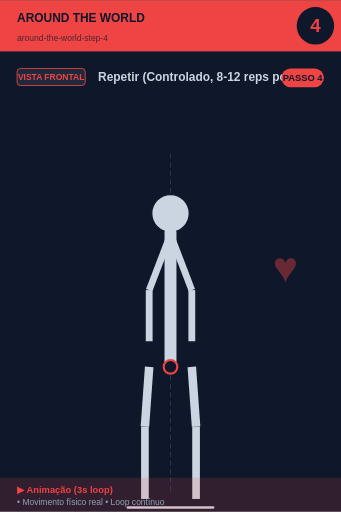
t = 0.00 s
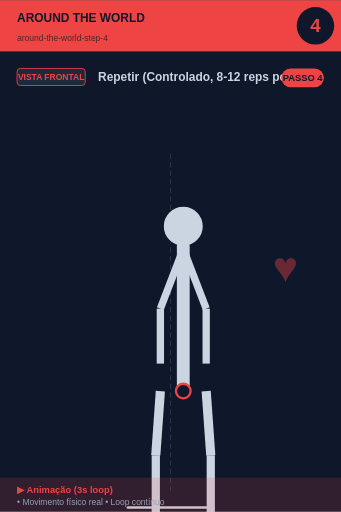
t = 0.56 s
t = 0.94 s: frame unchanged from t = 0.56 s, image omitted
t = 1.50 s: frame unchanged from t = 0.00 s, image omitted
t = 2.06 s: frame unchanged from t = 0.56 s, image omitted
t = 2.44 s: frame unchanged from t = 0.56 s, image omitted

The animated SVG that drew these frames (rendered in a browser with its animation timeline set to each time). Animation: 1 SMIL element (animateTransform=1); one cycle of 3.00 s, repeats indefinitely.

<svg xmlns="http://www.w3.org/2000/svg" viewBox="0 0 400 600" width="400" height="600">
<rect width="400" height="600" fill="#0f172a"/>

<!-- Header -->
<rect x="0" y="0" width="400" height="60" fill="#ef4444"/>
<text x="20" y="25" font-size="14" font-weight="bold" fill="#0f172a" font-family="sans-serif">AROUND THE WORLD</text>
<text x="20" y="48" font-size="10" fill="#0f172a" opacity="0.7" font-family="sans-serif">around-the-world-step-4</text>

<!-- Step number -->
<circle cx="370" cy="30" r="22" fill="#0f172a"/>
<text x="370" y="37" font-size="22" font-weight="bold" fill="#ef4444" text-anchor="middle" font-family="sans-serif">4</text>

<!-- Vista + título -->
<rect x="20" y="80" width="80" height="20" rx="4" fill="#1e293b" stroke="#ef4444" stroke-width="1"/>
<text x="60" y="94" font-size="10" font-weight="bold" fill="#ef4444" text-anchor="middle" font-family="sans-serif">VISTA FRONTAL</text>
<text x="115" y="95" font-size="14" font-weight="bold" fill="#cbd5e1" font-family="sans-serif">Repetir (Controlado, 8-12 reps por </text>

<!-- Corpo -->
<g transform="translate(0, 50)">
<line x1="200" y1="130" x2="200" y2="530" stroke="#475569" stroke-width="1" stroke-dasharray="6,4" opacity="0.6"/>
<g>
  <animateTransform attributeName="transform" type="scale"
    values="1;1.1;1;1.1;1"
    keyTimes="0;0.25;0.5;0.75;1"
    dur="3s" repeatCount="indefinite"
    additive="sum"/>
  <circle cx="200" cy="200" r="22" fill="#cbd5e1" stroke="#0f172a" stroke-width="1.5"/>
  <line x1="200" y1="222" x2="200" y2="380" stroke="#cbd5e1" stroke-width="14" stroke-linecap="round"/>
  <circle cx="200" cy="380" r="8" fill="#0f172a" stroke="#ef4444" stroke-width="2.5"/>
  <line x1="198" y1="230" x2="175" y2="290" stroke="#cbd5e1" stroke-width="8"/>
  <line x1="202" y1="230" x2="225" y2="290" stroke="#cbd5e1" stroke-width="8"/>
  <line x1="175" y1="290" x2="175" y2="350" stroke="#cbd5e1" stroke-width="8"/>
  <line x1="225" y1="290" x2="225" y2="350" stroke="#cbd5e1" stroke-width="8"/>
  <line x1="175" y1="380" x2="170" y2="450" stroke="#cbd5e1" stroke-width="10"/>
  <line x1="225" y1="380" x2="230" y2="450" stroke="#cbd5e1" stroke-width="10"/>
  <line x1="170" y1="450" x2="170" y2="535" stroke="#cbd5e1" stroke-width="9"/>
  <line x1="230" y1="450" x2="230" y2="535" stroke="#cbd5e1" stroke-width="9"/>
</g>
<line x1="150" y1="545" x2="250" y2="545" stroke="#cbd5e1" stroke-width="3" stroke-linecap="round"/><text x="320" y="280" font-size="50" fill="#ef4444" opacity="0.4" font-weight="bold">♥</text>
</g>

<!-- Footer -->
<rect x="0" y="560" width="400" height="40" fill="#ef4444" opacity="0.15"/>
<text x="20" y="578" font-size="11" font-weight="bold" fill="#ef4444" font-family="sans-serif">▶ Animação (3s loop)</text>
<text x="20" y="592" font-size="10" fill="#94a3b8" font-family="sans-serif">• Movimento físico real • Loop contínuo</text>

<!-- Tag PASSO N -->
<g transform="translate(330, 80)">
<rect x="0" y="0" width="50" height="22" rx="11" fill="#ef4444"/>
<text x="25" y="15" font-size="11" font-weight="bold" fill="#0f172a" text-anchor="middle" font-family="sans-serif">PASSO 4</text>
</g>
</svg>
